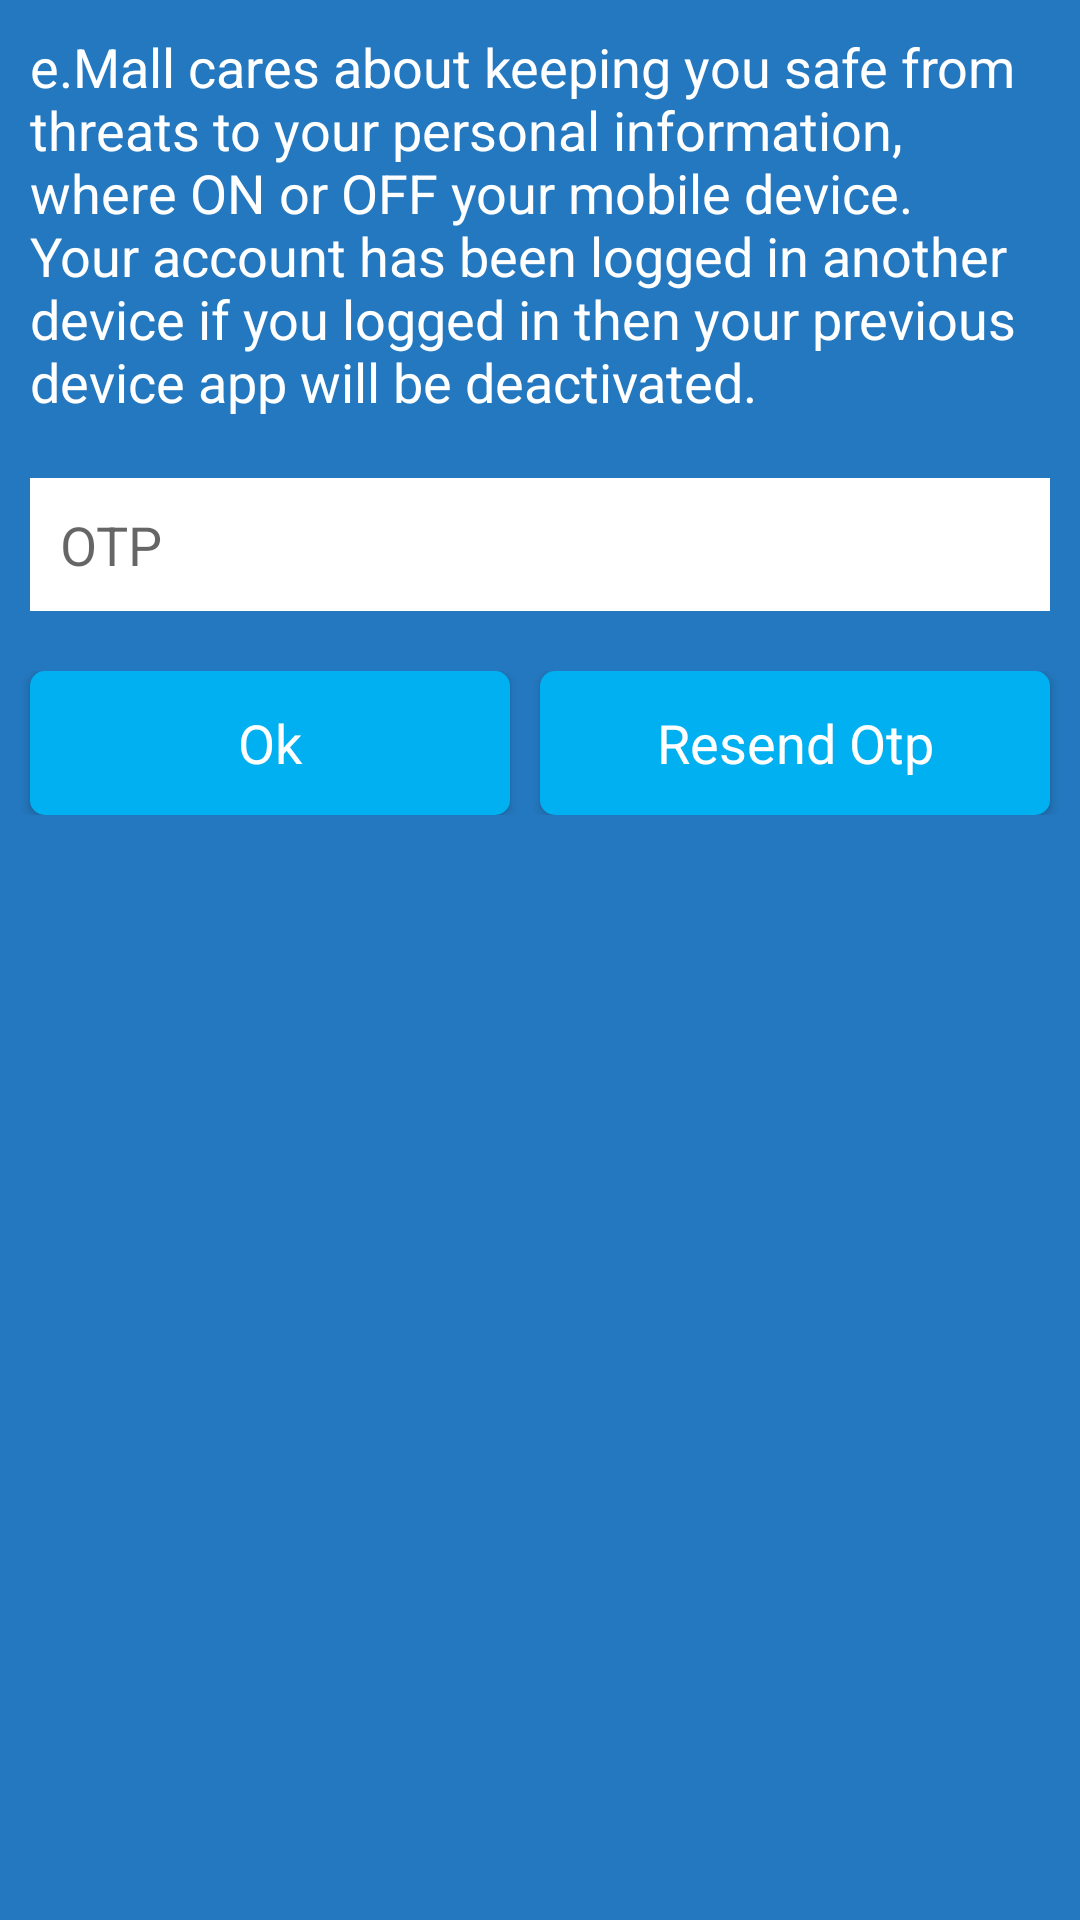

Android layout source for this screen:
<!-- AndroidManifest.xml: application theme AppTheme -->
<!-- res/layout/confirmpassword.xml -->
<?xml version="1.0" encoding="utf-8"?>
<LinearLayout xmlns:android="http://schemas.android.com/apk/res/android"
    android:layout_width="match_parent"
    android:layout_height="match_parent"
    android:background="#2478bf"
    android:orientation="vertical">


    <TextView
        android:layout_width="wrap_content"
        android:layout_height="wrap_content"
        android:layout_margin="10dp"
        android:gravity="left"
        android:id="@+id/msg"
        android:text="e.Mall cares about keeping you safe from threats to your personal information, where ON or OFF your mobile device. Your account has been logged in another device if you logged in then your previous device app will be deactivated."
        android:textAppearance="?android:attr/textAppearanceMedium"
        android:textColor="#FFF"
         />

    <EditText
        android:id="@+id/ed_otp"
        android:layout_width="match_parent"
        android:layout_height="wrap_content"
        android:layout_margin="10dp"
        android:background="#FFF"
        android:hint="OTP"
        android:inputType="number"
        android:padding="10dp"

        android:textAppearance="?android:attr/textAppearanceMedium"
        android:textColor="#000" />

    <LinearLayout
        android:layout_width="match_parent"
        android:layout_height="wrap_content"
        android:layout_marginTop="10dp"
        android:orientation="horizontal">

        <Button
            android:id="@+id/b_ok"
            android:layout_width="match_parent"
            android:layout_height="wrap_content"
            android:layout_marginLeft="10dp"
            android:layout_marginRight="10dp"
            android:layout_weight="1"
            android:background="@drawable/button_signup"
            android:text="Ok"
            android:textAppearance="?android:attr/textAppearanceMedium"
            android:textColor="#FFF" />


        <Button
            android:id="@+id/b_resend_otp"
            android:layout_width="match_parent"
            android:layout_height="wrap_content"
            android:layout_marginRight="10dp"
            android:layout_weight="1"
            android:background="@drawable/button_signup"
            android:text="Resend Otp"
            android:textAppearance="?android:attr/textAppearanceMedium"
            android:textColor="#FFF" />
    </LinearLayout>
</LinearLayout>
<!-- resources referenced by this layout -->
<resources>
  <!-- drawable button_signup (drawable) -->
  <?xml version="1.0" encoding="utf-8"?>
  <selector xmlns:android="http://schemas.android.com/apk/res/android">
  
      <item android:state_pressed="true">
          <shape android:shape="rectangle">
              <corners android:radius="5dip" />
              <solid android:color="#ff0084bd" />
  
          </shape>
      </item>
  
      <item android:state_focused="true">
          <shape android:shape="rectangle">
              <corners android:radius="5dip" />
  
              <solid android:color="#3b00b0f0" />
          </shape>
      </item>
  
      <item>
          <shape android:shape="rectangle">
              <corners android:radius="5dip" />
              <solid android:color="#00b0f0" />
  
          </shape>
      </item>
  </selector>
  <style name="AppTheme" parent="Theme.AppCompat.Light.DarkActionBar">
          
      </style>
</resources>
